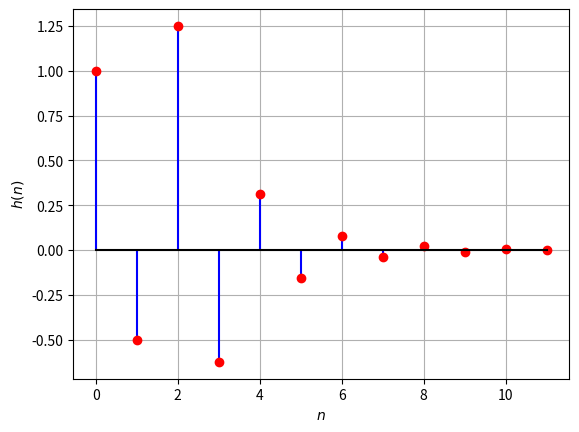

The script that saved this image:
import numpy as np
import matplotlib.pyplot as plt

k = 12
h = np.zeros(k)
h[0] = 1
h[1] = -0.5*h[0]
h[2] = -0.5*h[1] + 1

for n in range(3,k-1):
		h[n] = -0.5*h[n-1]

#subplots
plt.stem(range(0,k),h,linefmt='b-', markerfmt='ro', basefmt='k')
plt.xlabel('$n$')
plt.ylabel('$h(n)$')
plt.grid()

plt.savefig('hndef.png')
